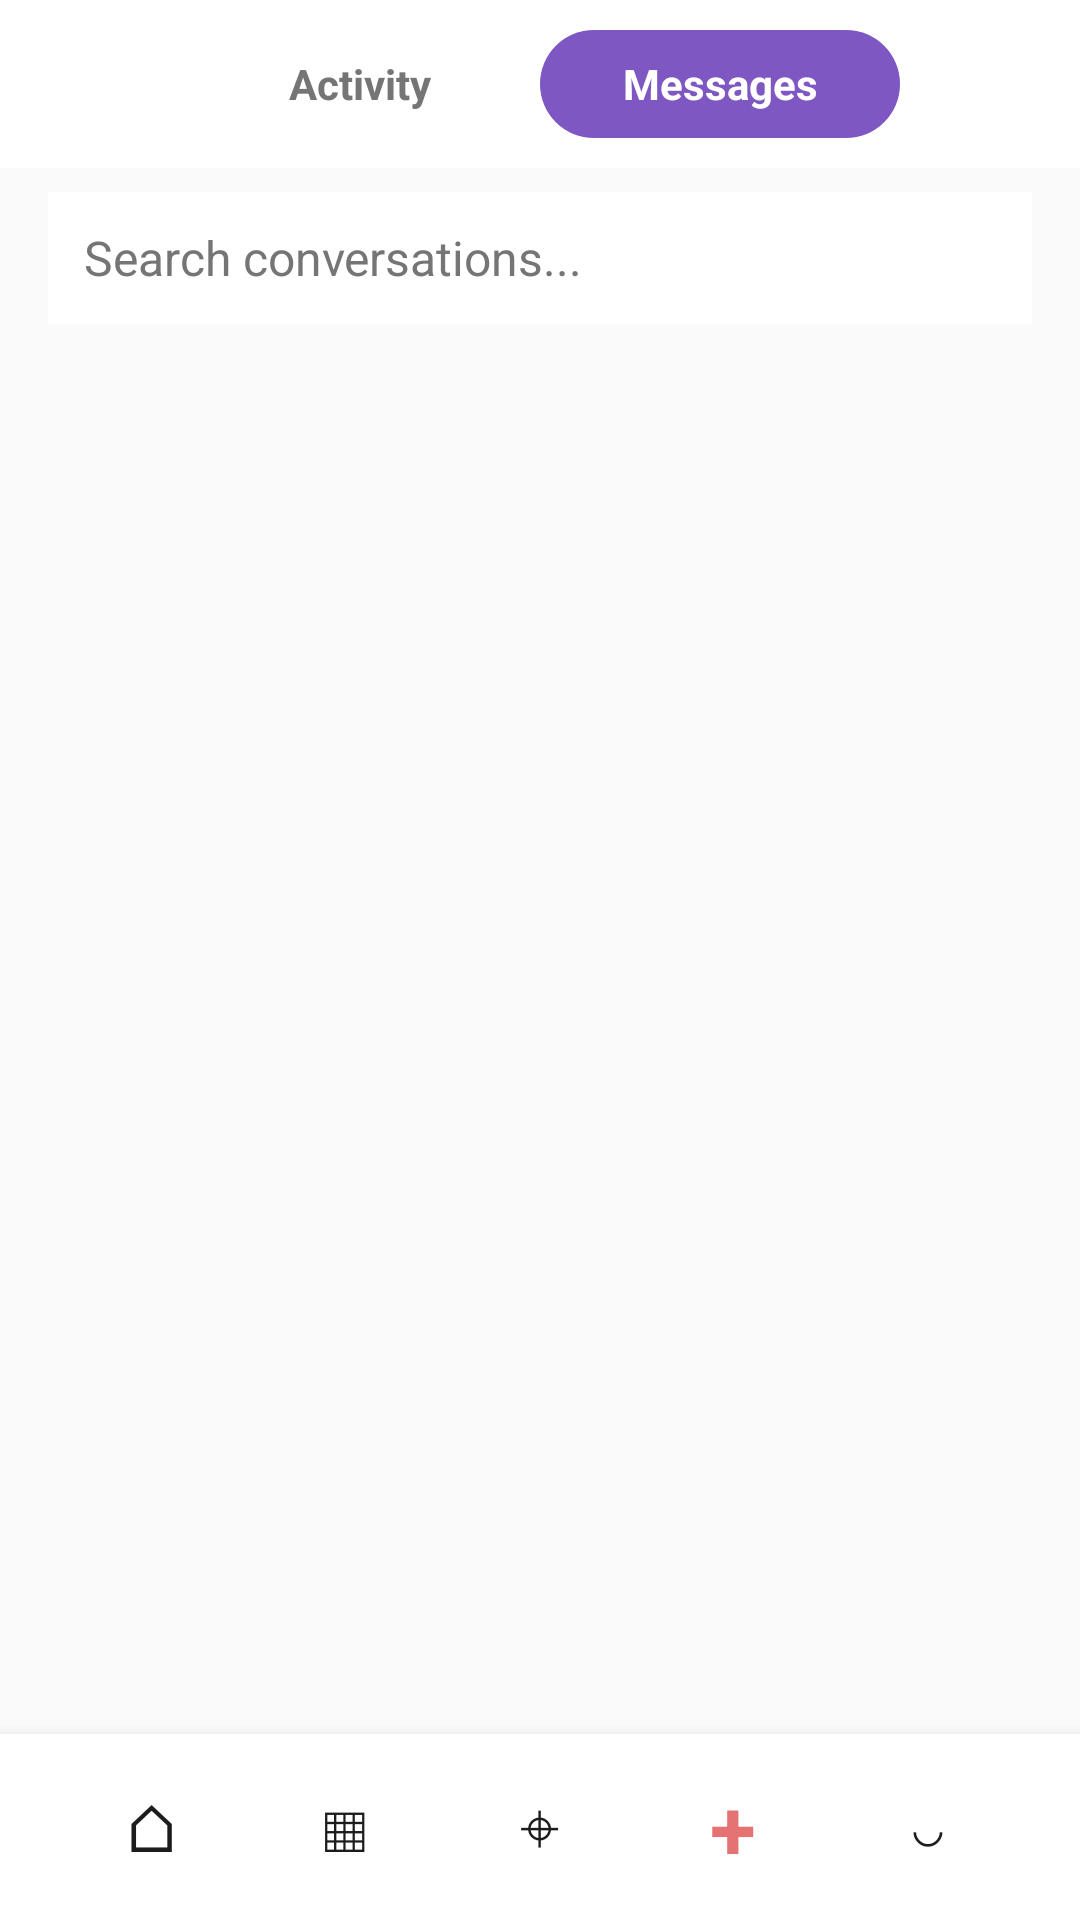

Android layout source for this screen:
<!-- AndroidManifest.xml: application theme Theme.SnapShot -->
<!-- res/layout/screen_messages.xml -->
<?xml version="1.0" encoding="utf-8"?>
<LinearLayout xmlns:android="http://schemas.android.com/apk/res/android"
    android:layout_width="match_parent"
    android:layout_height="match_parent"
    android:background="@color/pastel_bg_lavender"
    android:orientation="vertical">

    
    <LinearLayout
        android:layout_width="match_parent"
        android:layout_height="56dp"
        android:gravity="center"
        android:orientation="horizontal"
        android:paddingHorizontal="16dp"
        android:background="@color/pastel_surface_card">

        <LinearLayout
            android:layout_width="240dp"
            android:layout_height="36dp"
            android:background="@drawable/bg_input_round"
            android:orientation="horizontal">

            <TextView
                android:id="@+id/toggleActivity"
                android:layout_width="0dp"
                android:layout_height="match_parent"
                android:layout_weight="1"
                android:gravity="center"
                android:text="Activity"
                android:textColor="@color/pastel_text_secondary"
                android:textSize="14sp"
                android:textStyle="bold" />

            <TextView
                android:id="@+id/toggleMessages"
                android:layout_width="0dp"
                android:layout_height="match_parent"
                android:layout_weight="1"
                android:background="@drawable/bg_button_purple"
                android:gravity="center"
                android:text="Messages"
                android:textColor="@android:color/white"
                android:textSize="14sp"
                android:textStyle="bold" />
        </LinearLayout>
    </LinearLayout>

    <EditText
        android:layout_width="match_parent"
        android:layout_height="44dp"
        android:layout_marginHorizontal="16dp"
        android:layout_marginTop="8dp"
        android:layout_marginBottom="4dp"
        android:background="@color/pastel_surface_card"
        android:hint="Search conversations..."
        android:paddingHorizontal="12dp"
        android:textColor="@color/pastel_text_primary"
        android:textColorHint="@color/pastel_text_secondary"
        android:textSize="16sp" />

    <androidx.recyclerview.widget.RecyclerView
        android:id="@+id/rvConversations"
        android:layout_width="match_parent"
        android:layout_height="0dp"
        android:layout_weight="1" />

    <include layout="@layout/view_bottom_nav_mock" />

</LinearLayout>
<!-- res/layout/view_bottom_nav_mock.xml (included above) -->
<?xml version="1.0" encoding="utf-8"?>
<LinearLayout xmlns:android="http://schemas.android.com/apk/res/android"
    android:layout_width="match_parent"
    android:layout_height="62dp"
    android:background="@color/pastel_surface_white"
    android:elevation="8dp"
    android:gravity="center"
    android:orientation="horizontal"
    android:paddingHorizontal="18dp">

    <TextView
        android:id="@+id/navHome"
        android:layout_width="0dp"
        android:layout_height="wrap_content"
        android:layout_weight="1"
        android:gravity="center"
        android:text="⌂"
        android:textColor="@color/pastel_text_primary"
        android:textSize="22sp" />

    <TextView
        android:id="@+id/navGallery"
        android:layout_width="0dp"
        android:layout_height="wrap_content"
        android:layout_weight="1"
        android:gravity="center"
        android:text="▦"
        android:textColor="@color/pastel_text_primary"
        android:textSize="22sp" />

    <TextView
        android:id="@+id/navLeaderboard"
        android:layout_width="0dp"
        android:layout_height="wrap_content"
        android:layout_weight="1"
        android:gravity="center"
        android:text="⌖"
        android:textColor="@color/pastel_text_primary"
        android:textSize="20sp" />

    <TextView
        android:id="@+id/navUpload"
        android:layout_width="0dp"
        android:layout_height="wrap_content"
        android:layout_weight="1"
        android:gravity="center"
        android:text="+"
        android:textColor="@color/pastel_accent_magenta"
        android:textSize="28sp"
        android:textStyle="bold" />

    <TextView
        android:id="@+id/navProfile"
        android:layout_width="0dp"
        android:layout_height="wrap_content"
        android:layout_weight="1"
        android:gravity="center"
        android:text="◡"
        android:textColor="@color/pastel_text_primary"
        android:textSize="22sp" />
</LinearLayout>
<!-- resources referenced by this layout -->
<resources>
  <color name="pastel_accent_magenta">#E57373</color>
  <color name="pastel_bg_lavender">#FAFAFA</color>
  <color name="pastel_surface_card">#FFFFFF</color>
  <color name="pastel_surface_white">#FFFFFF</color>
  <color name="pastel_text_primary">#1C1C1C</color>
  <color name="pastel_text_secondary">#757575</color>
  <!-- drawable bg_button_purple (drawable) -->
  <?xml version="1.0" encoding="utf-8"?>
  <shape xmlns:android="http://schemas.android.com/apk/res/android" android:shape="rectangle">
      <solid android:color="@color/pastel_accent_purple_dark" />
      <corners android:radius="50dp" />
  </shape>
  <!-- drawable bg_input_round (drawable) -->
  <?xml version="1.0" encoding="utf-8"?>
  <shape xmlns:android="http://schemas.android.com/apk/res/android" android:shape="rectangle">
      <solid android:color="@color/pastel_surface_white" />
      <corners android:radius="24dp" />
  </shape>
  <style name="Theme.SnapShot" parent="Base.Theme.SnapShot" />
  <color name="pastel_accent_purple_dark">#7E57C2</color>
  <style name="Base.Theme.SnapShot" parent="Theme.Material3.DayNight.NoActionBar">
          
          
      </style>
</resources>
